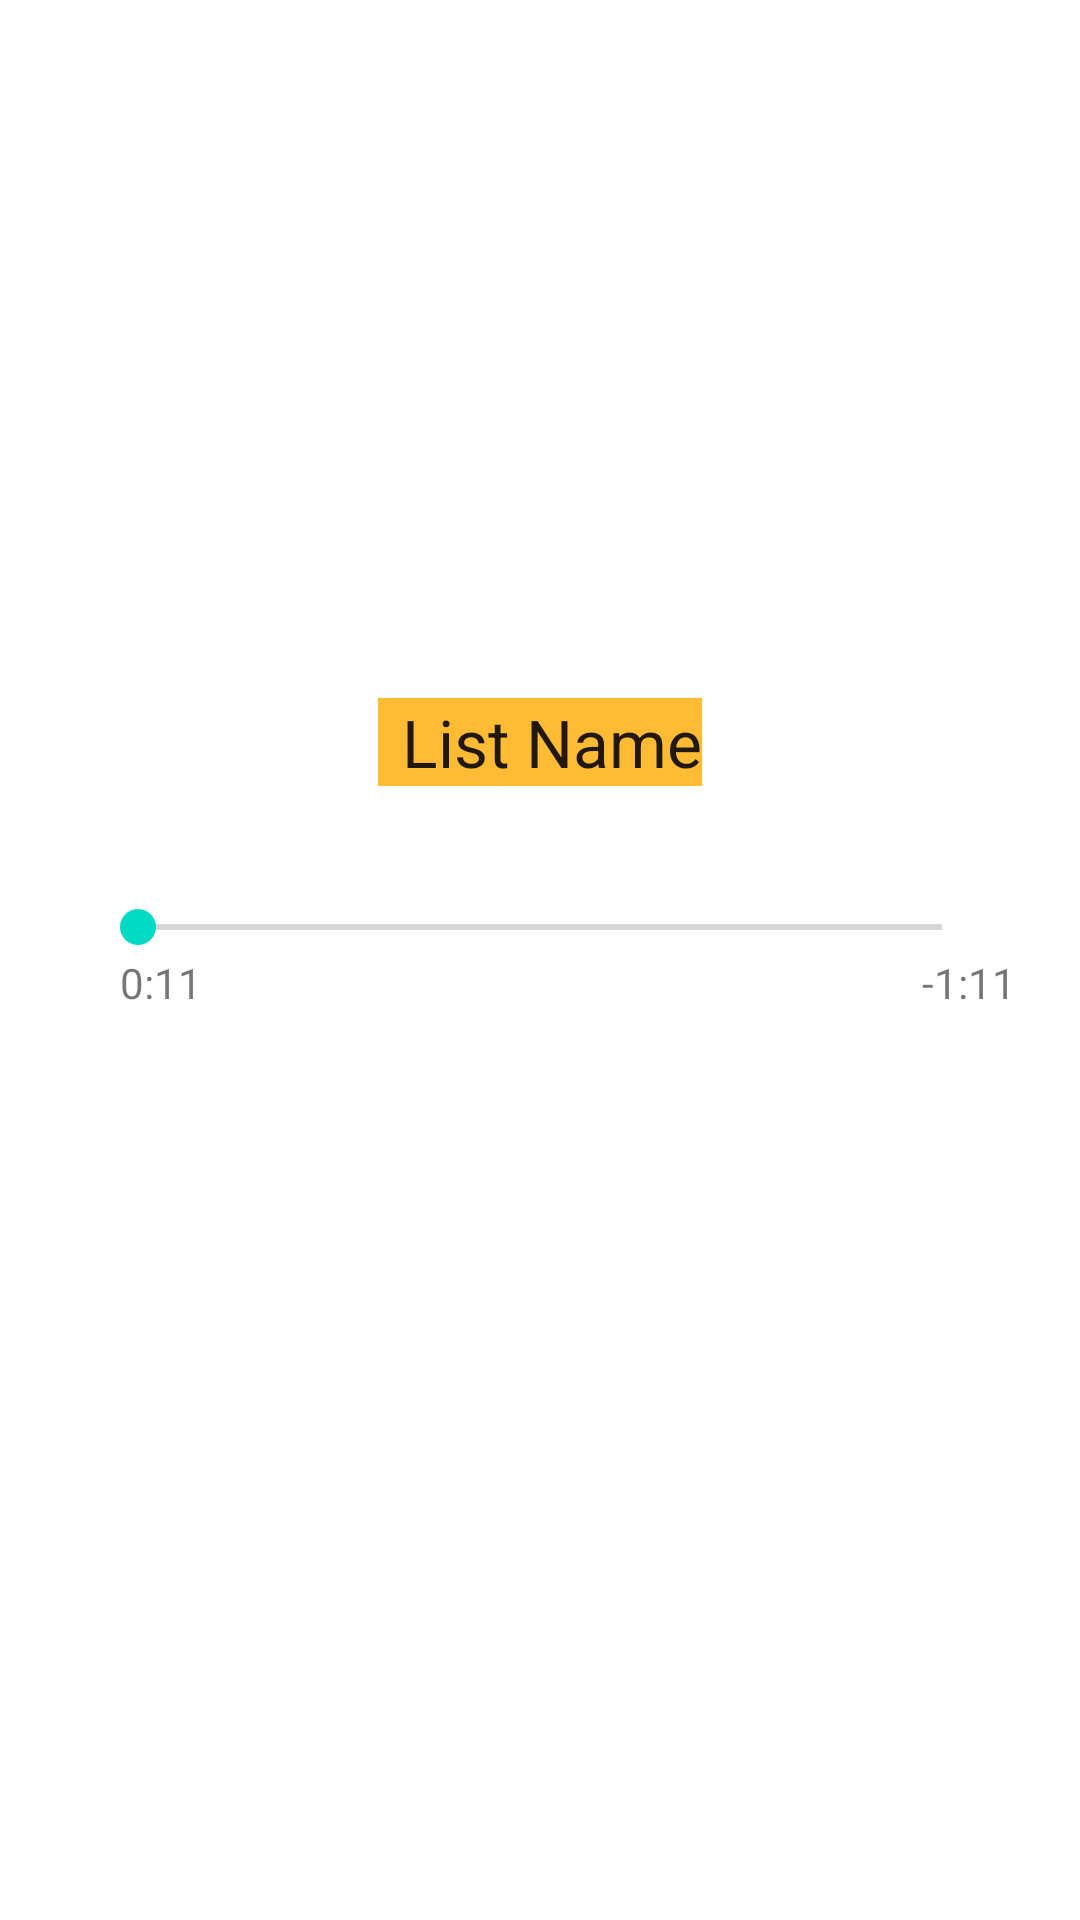

This screen was rendered from an Android layout file. Write that file and the resources it references.
<!-- AndroidManifest.xml: application theme Theme.MP3Player -->
<!-- res/layout/activity_play_music.xml -->
<?xml version="1.0" encoding="utf-8"?>
<LinearLayout xmlns:android="http://schemas.android.com/apk/res/android"
    xmlns:app="http://schemas.android.com/apk/res-auto"
    xmlns:tools="http://schemas.android.com/tools"
    android:layout_width="match_parent"
    android:layout_height="match_parent"
    android:gravity="center"
    android:orientation="vertical"
    tools:context=".PlayMusicActivity">

    <TextView
        android:id="@+id/songTitle"
        android:layout_width="wrap_content"
        android:layout_height="wrap_content"
        android:text="@string/new_list_name_default"
        style="@style/recycle_item_title"
        />

    <ImageView
        android:id="@+id/albumArt"
        android:layout_width="wrap_content"
        android:layout_height="wrap_content"
        android:src="@drawable/image" />

    <SeekBar
        android:id="@+id/positionBar"
        android:layout_width="300dp"
        android:layout_height="wrap_content"
        android:layout_marginTop="30dp" />

    <LinearLayout
        android:layout_width="match_parent"
        android:layout_height="wrap_content">

        <TextView
            android:id="@+id/elapsedTimeLabel"
            android:layout_width="wrap_content"
            android:layout_height="wrap_content"
            android:layout_marginLeft="40dp"
            android:text="0:11" />

        <TextView
            android:id="@+id/remainingTimeLabel"
            android:layout_width="wrap_content"
            android:layout_height="wrap_content"
            android:layout_marginLeft="240dp"
            android:text="-1:11" />
    </LinearLayout>

    <Button
        android:id="@+id/playBtn"
        android:layout_width="30dp"
        android:layout_height="30dp"
        android:layout_marginTop="40dp"
        android:background="@drawable/play"
        android:onClick="playBtnClick" />

</LinearLayout>
<!-- resources referenced by this layout -->
<resources>
  <string name="new_list_name_default">List Name</string>
  <style name="recycle_item_title">
          <item name="android:layout_width">match_parent</item>
          <item name="android:layout_marginBottom">8dp</item>
          <item name="android:paddingLeft">8dp</item>
          <item name="android:background">@android:color/holo_orange_light</item>
          <item name="android:textAppearance">@android:style/TextAppearance.Large</item>
      </style>
  <style name="Theme.MP3Player" parent="Theme.MaterialComponents.DayNight.DarkActionBar">
          
          <item name="colorPrimary">@color/purple_500</item>
          <item name="colorPrimaryVariant">@color/purple_700</item>
          <item name="colorOnPrimary">@color/white</item>
          
          <item name="colorSecondary">@color/teal_200</item>
          <item name="colorSecondaryVariant">@color/teal_700</item>
          <item name="colorOnSecondary">@color/black</item>
          
          <item name="android:statusBarColor" tools:targetApi="l">?attr/colorPrimaryVariant</item>
          
      </style>
  <!-- not gathered from this repository: default colours our renderer supplied (Android Studio template values) -->
  <color name="purple_500">#FF6200EE</color>
  <color name="purple_700">#FF3700B3</color>
  <color name="teal_200">#FF03DAC5</color>
  <color name="teal_700">#FF018786</color>
  <color name="black">#FF000000</color>
  <color name="white">#FFFFFFFF</color>
</resources>
